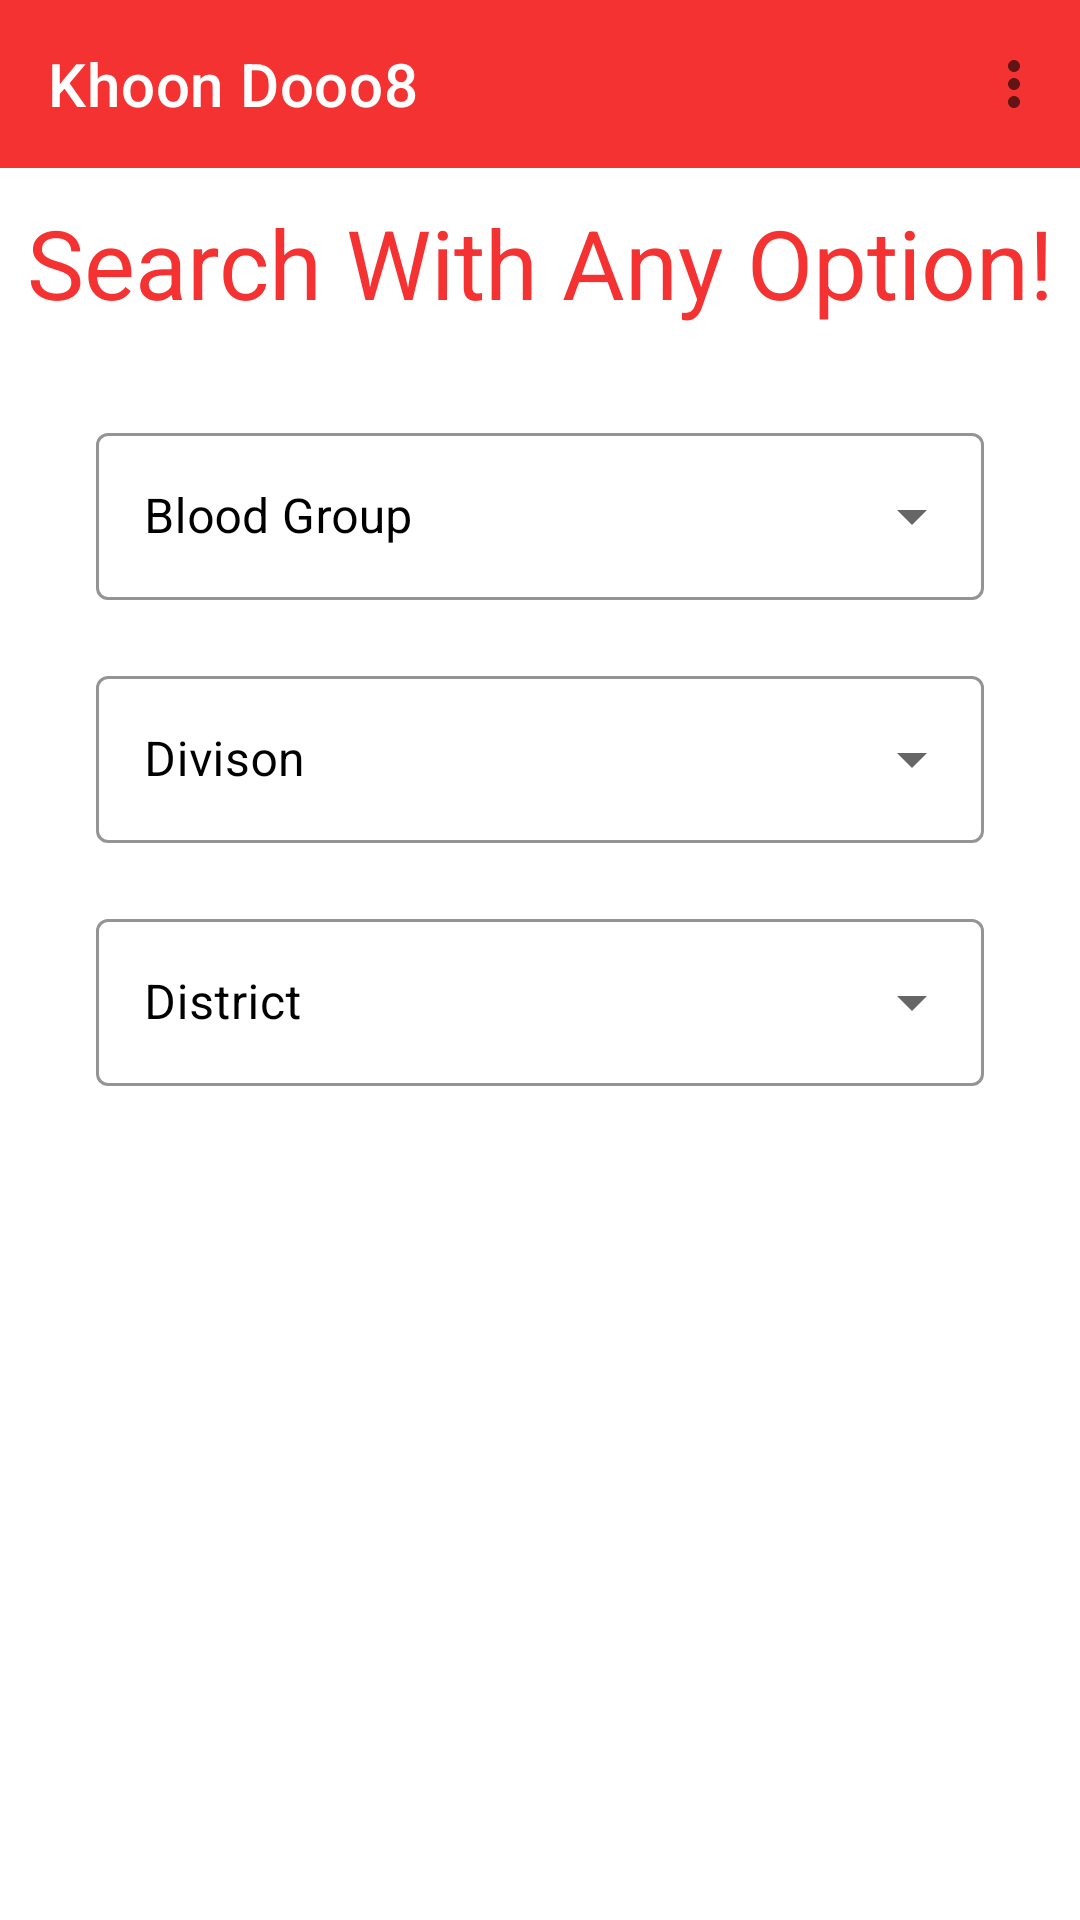

This screen was rendered from an Android layout file. Write that file and the resources it references.
<!-- AndroidManifest.xml: application theme Theme.BloodApp -->
<!-- res/layout/activity_search_page.xml -->
<?xml version="1.0" encoding="utf-8"?>
<LinearLayout xmlns:android="http://schemas.android.com/apk/res/android"
    xmlns:app="http://schemas.android.com/apk/res-auto"
    xmlns:tools="http://schemas.android.com/tools"
    android:layout_width="match_parent"
    android:layout_height="match_parent"
    android:background="@color/white"
    android:orientation="vertical"
    tools:context=".SearchPage">

    <androidx.appcompat.widget.Toolbar
        android:id="@+id/toolbar"
        app:title="Khoon Dooo8"
        app:titleTextColor="@color/white"
        android:background="@color/primaryColor"
        app:menu="@menu/three_dot"
        android:layout_width="match_parent"
        android:layout_height="?android:attr/actionBarSize" />


    <TextView
        android:layout_width="match_parent"
        android:layout_height="wrap_content"
        android:layout_marginTop="10dp"
        android:layout_marginBottom="10dp"
        android:text="Search With Any Option!"
        android:gravity="center"
        android:textSize="32sp"
        android:textColor="@color/primaryColor"
        />

    <com.google.android.material.textfield.TextInputLayout
        style = "@style/Widget.MaterialComponents.TextInputLayout.OutlinedBox.ExposedDropdownMenu"
        android:layout_width="match_parent"
        android:layout_height="wrap_content"
        android:layout_marginStart="32dp"
        android:layout_marginTop="20dp"
        android:layout_marginEnd="32dp"
        app:layout_constraintEnd_toEndOf = "parent"
        app:layout_constraintStart_toStartOf = "parent"
        app:layout_constraintTop_toTopOf = "parent"
        app:boxStrokeColor="@color/black"
        app:boxBackgroundColor="@color/white"
        android:textColorHint="@color/black">

        <AutoCompleteTextView
            android:id="@+id/BloodGroupDropDown"
            android:layout_width="match_parent"
            android:layout_height="wrap_content"
            android:layout_weight="1"
            android:hint="@string/blood_group"
            android:textColor="@color/black"
            android:inputType="none" />


    </com.google.android.material.textfield.TextInputLayout>


    <com.google.android.material.textfield.TextInputLayout
        style = "@style/Widget.MaterialComponents.TextInputLayout.OutlinedBox.ExposedDropdownMenu"
        android:layout_width="match_parent"
        android:layout_height="wrap_content"
        android:layout_marginStart="32dp"
        android:layout_marginTop="20dp"
        android:layout_marginEnd="32dp"
        app:layout_constraintEnd_toEndOf = "parent"
        app:layout_constraintStart_toStartOf = "parent"
        app:layout_constraintTop_toTopOf = "parent"
        app:boxBackgroundColor="@color/white"
        app:boxStrokeColor="@color/black"
        android:textColorHint="@color/black">

        <AutoCompleteTextView
            android:id="@+id/DivisonDropDown"
            android:layout_width="match_parent"
            android:layout_height="wrap_content"
            android:layout_weight="1"
            android:textColor="@color/black"
            android:hint="@string/divison"
            android:inputType="none" />


    </com.google.android.material.textfield.TextInputLayout>


    <com.google.android.material.textfield.TextInputLayout
        style = "@style/Widget.MaterialComponents.TextInputLayout.OutlinedBox.ExposedDropdownMenu"
        android:layout_width="match_parent"
        android:layout_height="wrap_content"
        android:layout_marginStart="32dp"
        android:layout_marginTop="20dp"
        android:layout_marginEnd="32dp"
        app:layout_constraintEnd_toEndOf = "parent"
        app:layout_constraintStart_toStartOf = "parent"
        app:layout_constraintTop_toTopOf = "parent"
        app:boxStrokeColor="@color/black"
        app:boxBackgroundColor="@color/white"
        android:textColorHint="@color/black">

        <AutoCompleteTextView
            android:id="@+id/DistrictDropDown"
            android:layout_width="match_parent"
            android:layout_height="wrap_content"
            android:layout_weight="1"
            android:hint="@string/district"
            android:textColor="@color/black"
            android:inputType="none" />

    </com.google.android.material.textfield.TextInputLayout>


    <androidx.appcompat.widget.AppCompatButton
        android:id="@id/search_button"
        android:layout_width="250dp"
        android:layout_height="60dp"
        android:layout_marginTop="40dp"
        android:text="Search"
        android:textColor="@color/white"
        android:textSize="20sp"
        android:background="@drawable/custom_button"
        android:layout_gravity="center" />


</LinearLayout>
<!-- resources referenced by this layout -->
<resources>
  <color name="black">#FF000000</color>
  <color name="primaryColor">#F43232</color>
  <color name="white">#FFFFFFFF</color>
  <string name="blood_group">Blood Group</string>
  <string name="district">District</string>
  <string name="divison">Divison</string>
  <style name="Theme.BloodApp" parent="Theme.MaterialComponents.DayNight.DarkActionBar">
          
          <item name="colorPrimary">@color/purple_500</item>
          <item name="colorPrimaryVariant">@color/purple_700</item>
          <item name="colorOnPrimary">@color/white</item>
          
          <item name="colorSecondary">@color/teal_200</item>
          <item name="colorSecondaryVariant">@color/teal_700</item>
          <item name="colorOnSecondary">@color/black</item>
          
          <item name="android:statusBarColor">?attr/colorPrimaryVariant</item>
          
      </style>
  <color name="purple_500">#FF6200EE</color>
  <color name="purple_700">#FF3700B3</color>
  <color name="teal_200">#FF03DAC5</color>
  <color name="teal_700">#FF018786</color>
</resources>
